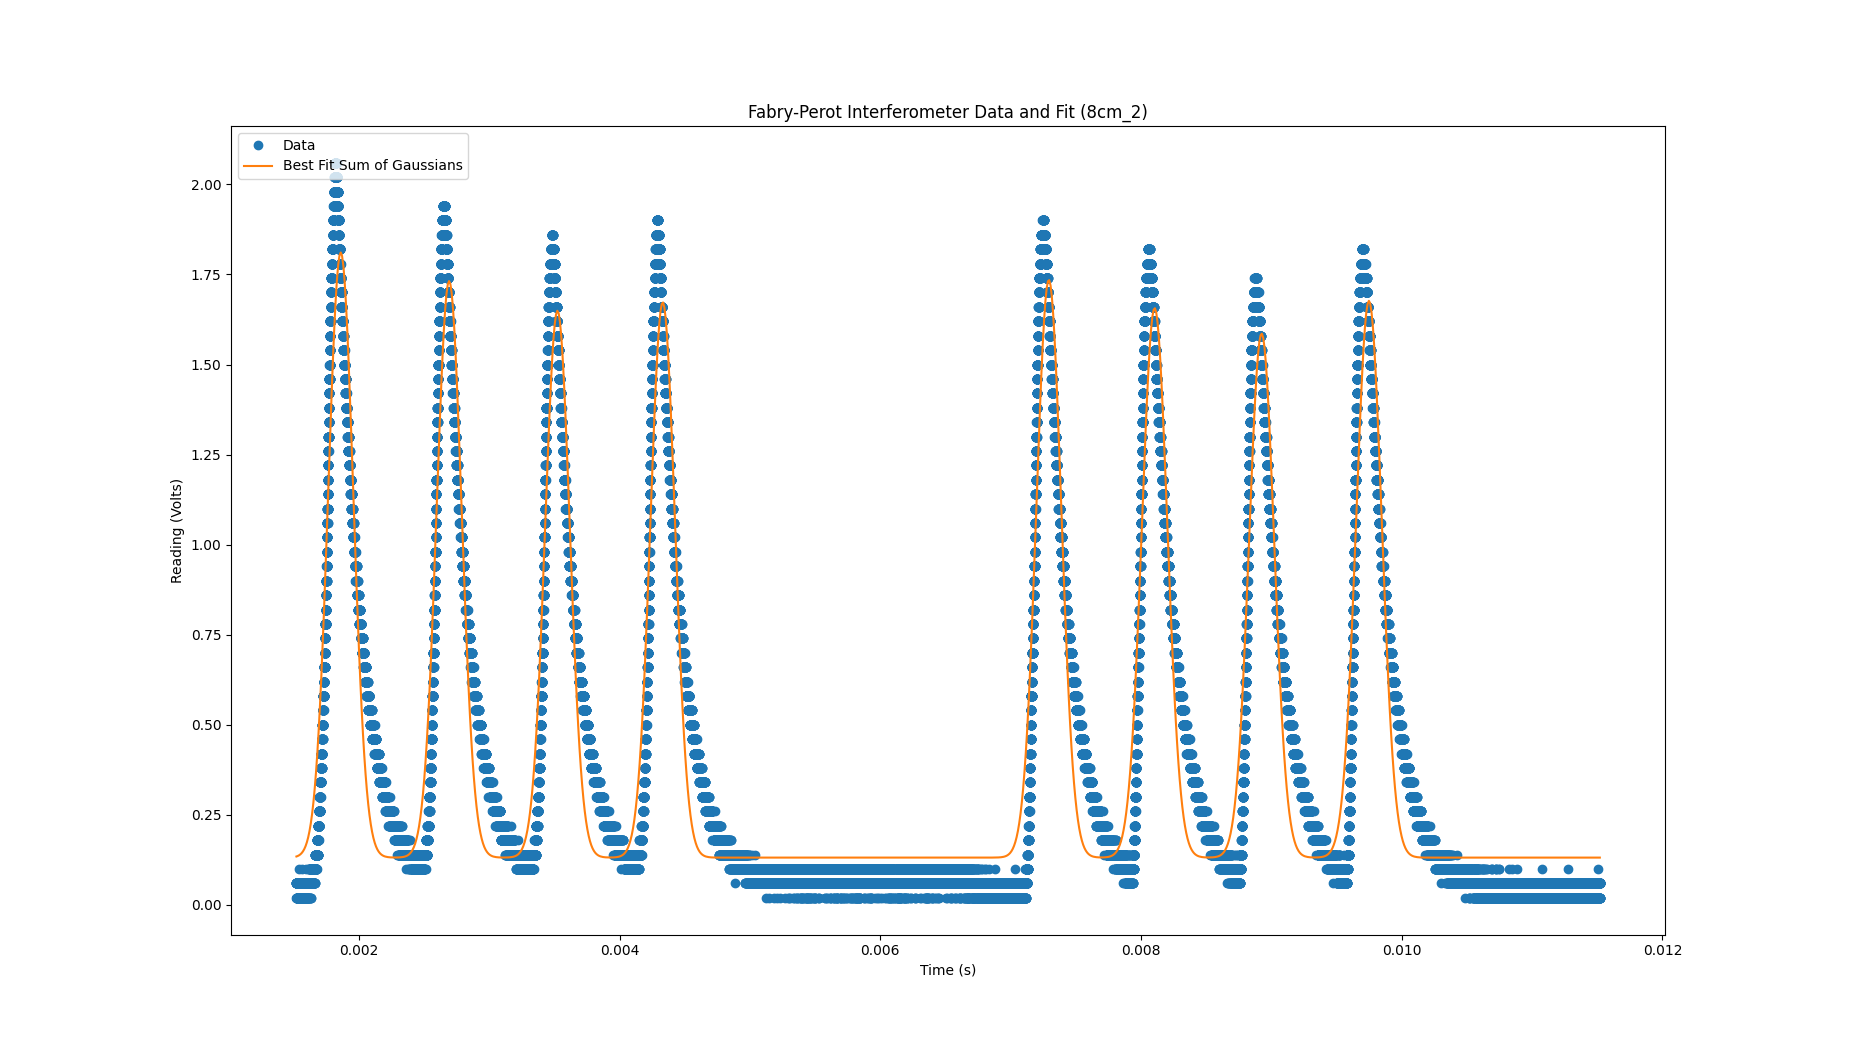

The table this chart was drawn from, first rows:
mean, sigma, scale
0.00186, 9.577619036374349e-05, 0.0004032
0.002691, 9.554387492521963e-05, 0.0003832
0.003523, 9.426128995337866e-05, 0.0003586
0.00433, 9.387626043784412e-05, 0.0003627
0.007292, 9.555924145659704e-05, 0.0003841
0.008104, 9.73731141269327e-05, 0.0003722
0.008925, 9.593207948281465e-05, 0.0003498
0.009748, 9.811316886330072e-05, 0.0003801
